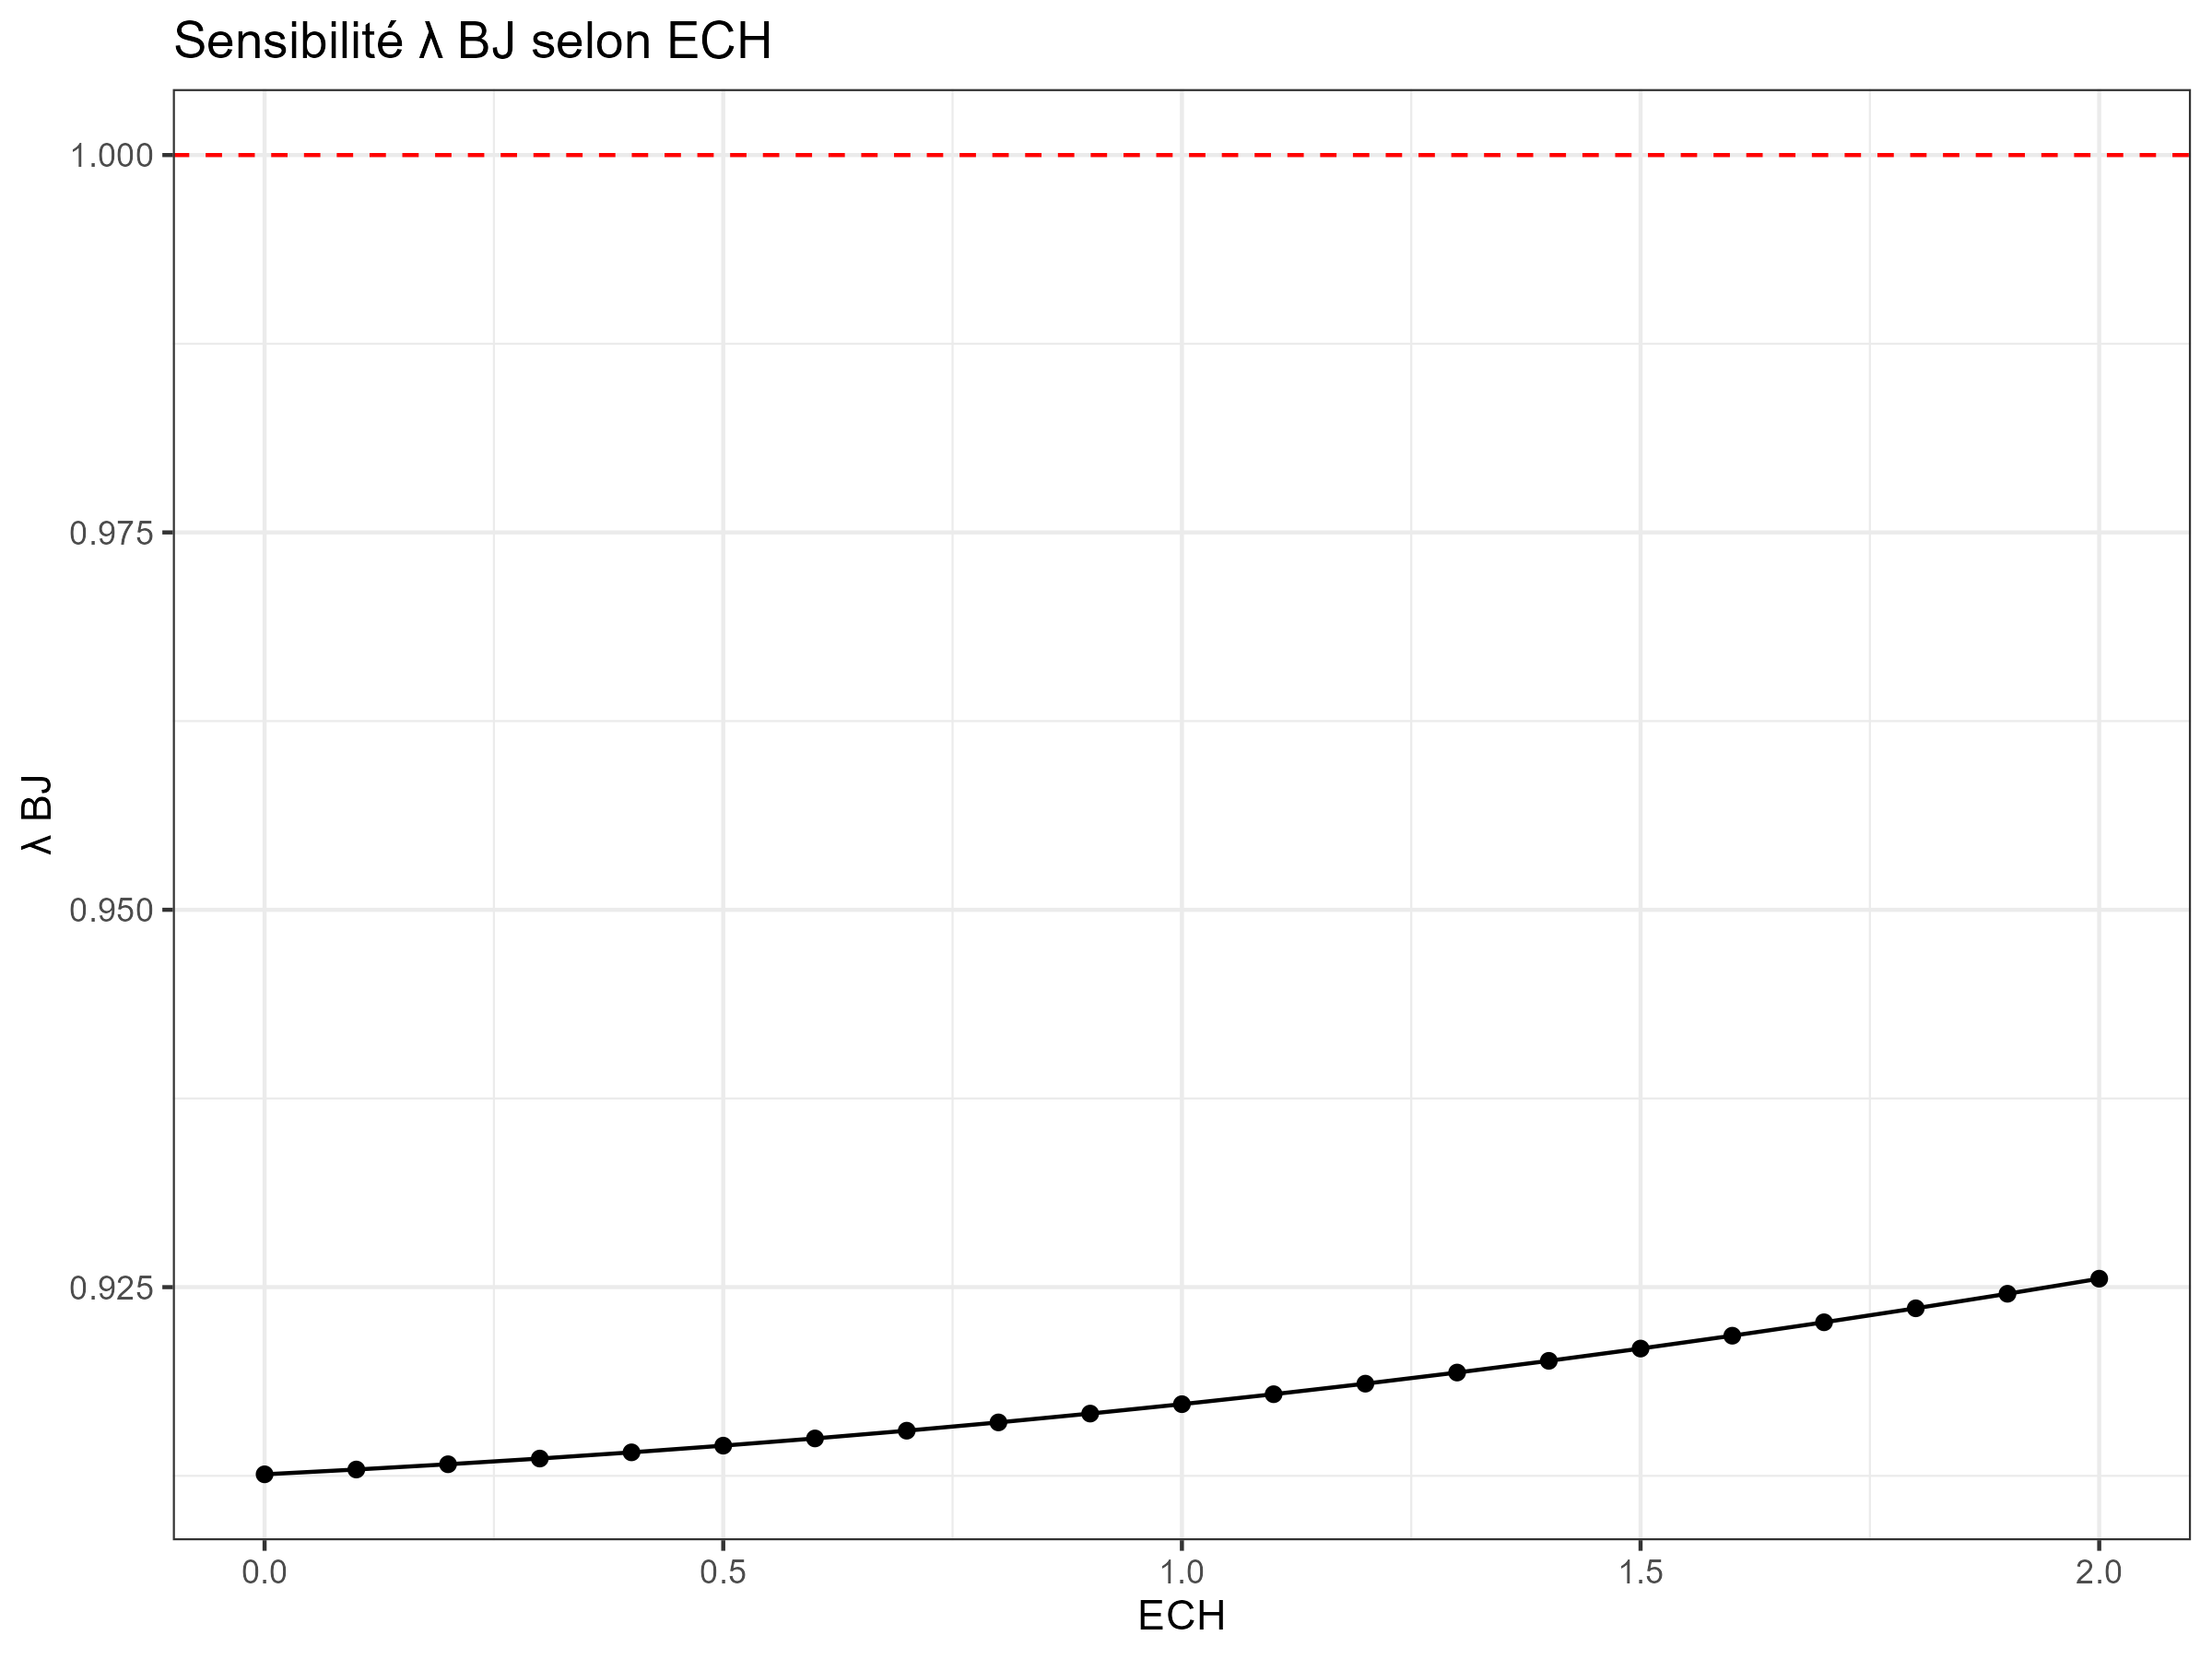

The file beside this chart, header and first rows:
val, value
0, 0.9123
0.1, 0.9126
0.2, 0.9129
0.3, 0.9133
0.4, 0.9137
0.5, 0.9141
0.6, 0.9145
0.7, 0.915
0.8, 0.9155
0.9, 0.916
1, 0.9166
1.1, 0.9172
1.2, 0.9179
1.3, 0.9186
1.4, 0.9193
1.5, 0.92
1.6, 0.9208
1.7, 0.9216
1.8, 0.9225
1.9, 0.9233
2, 0.9242
